Run: headless pygame with SDL's dummy video driver; simulated clock (each Clock.tick advances the game by its frame time, no real sleeping); random seed 0; keys injected as events and as key.get_pressed() state; mouse plan: one left click at the window centre at the start of phase 2, then a move to the lower-right quarter at the start of phase 3.
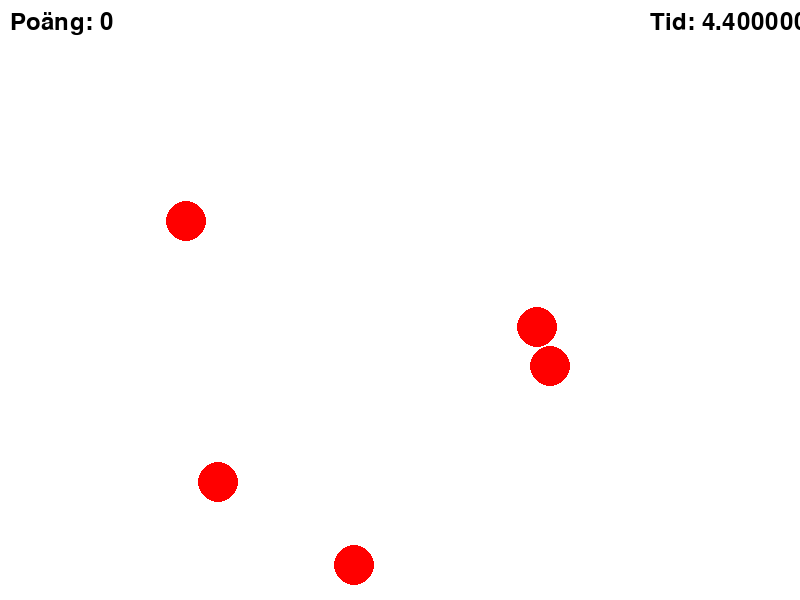
Frame 1 of 4 · flips 1–60 · no input
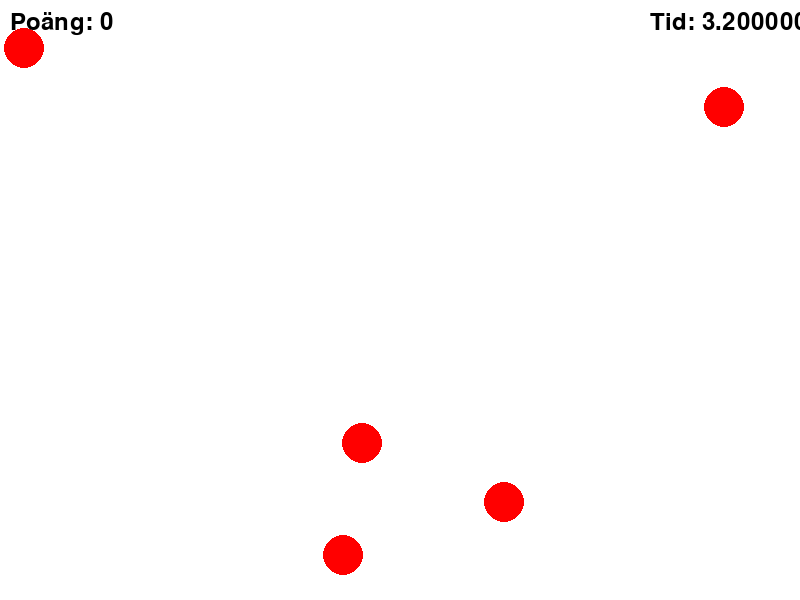
Frame 2 of 4 · flips 61–180 · clicked the window centre · tapped SPACE, RETURN · held RIGHT (→), D
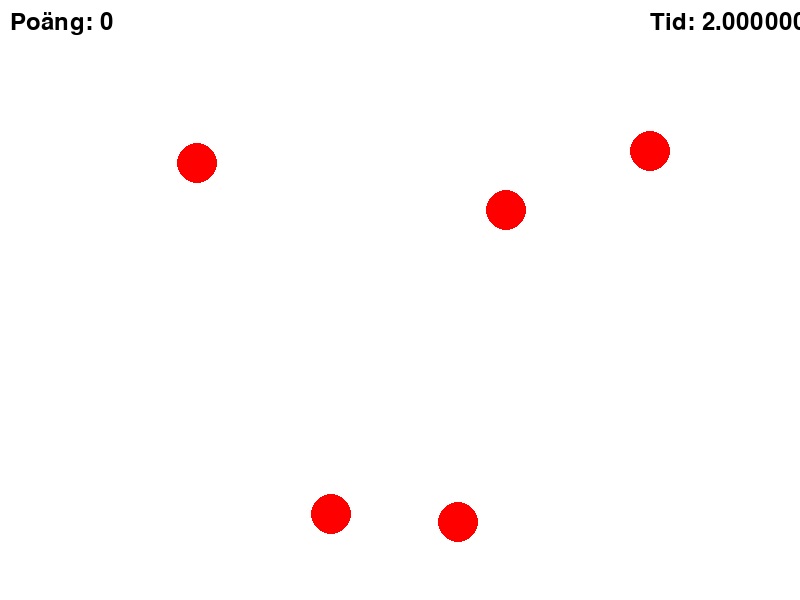
Frame 3 of 4 · flips 181–300 · moved the mouse to the lower-right quarter · held DOWN (↓), S
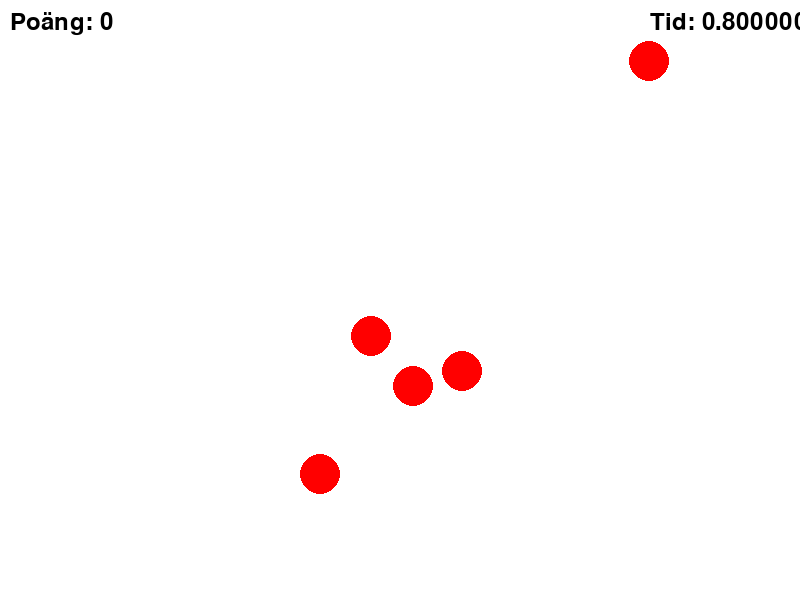
Frame 4 of 4 · flips 301–420 · held LEFT (←), A, UP (↑), W

The pygame program that drew these frames:

import pygame
import random

pygame.init()
width, height = 800, 600
screen = pygame.display.set_mode((width, height))

class Particle:
    def __init__(self, position, velocity, ttl):
        self.position = list(position)
        self.velocity = velocity
        self.ttl = ttl #vet inte om det är korrekt men använder ttl (time to live) som begrepp för att hålla koll på partikelns livslängd.

    def update(self):
        self.position[0] += self.velocity[0]
        self.position[1] += self.velocity[1]
        self.ttl -= 0.5

    def draw(self, screen):
        pygame.draw.circle(screen, (255, 0, 0), self.position, int(self.ttl))

class ParticleSystem:
    def __init__(self):
        self.particles = [] # En lista som håller partiklarna

    def add_particles(self, position):
        for i in range(20):
            velocity = [random.uniform(-5, 5), random.uniform(-5, 5)]
            self.particles.append(Particle(position, velocity, 10))

    def update(self):
        for particle in self.particles:
            particle.update()
            if particle.ttl <= 0: 
                self.particles.remove(particle)

    def draw(self, screen):
        for particle in self.particles:
            particle.draw(screen)

class Circle:
    def __init__(self, position, radius=20):
        self.position = list(position)
        self.radius = radius
        self.velocity = [random.uniform(-2, 2), random.uniform(-2, 2)]

    def update(self):
        self.position[0] += self.velocity[0]
        self.position[1] += self.velocity[1]
        if self.position[0] - self.radius < 0 or self.position[0] + self.radius > width:
            self.velocity[0] *= -1
        if self.position[1] - self.radius < 0 or self.position[1] + self.radius > height:
            self.velocity[1] *= -1

    def draw(self, screen):
        pygame.draw.circle(screen, (255, 0, 0), self.position, self.radius)

    def is_clicked(self, mouse_pos):
        distance = ((self.position[0] - mouse_pos[0]) ** 2 + (self.position[1] - mouse_pos[1]) ** 2) ** 0.5
        return distance < self.radius

particle_system = ParticleSystem()
circles = []
for i in range(5):
    circles.append(Circle((random.randint(50, 750), random.randint(50, 550))))

clock = pygame.time.Clock()
score = 0
time_duration = 5

# Main loop
running = True
while running:
    for event in pygame.event.get():
        if event.type == pygame.QUIT:
            running = False
        elif event.type == pygame.MOUSEBUTTONDOWN:
            for circle in circles:
                if circle.is_clicked(event.pos):
                    particle_system.add_particles(circle.position)
                    circles.remove(circle)
                    score += 1
                    circles.append(Circle((random.randint(50, 750), random.randint(50, 550))))
                    time_duration = 5 
                    break

    screen.fill((255, 255, 255))

    # Minskar tiden
    time_duration -= 0.01

    for circle in circles:
        circle.update()
        circle.draw(screen)

    particle_system.update()
    particle_system.draw(screen)

    # Texter på skärmen
    font = pygame.font.Font(None, 36)
    text = font.render(f"Poäng: {score}", True, (0, 0, 0))
    screen.blit(text, (10, 10))
    timer_text = font.render(f"Tid: {time_duration}", True, (0, 0, 0))
    screen.blit(timer_text, (width - 150, 10))

    if time_duration <= 0:
        running = False  # Avslutar spelet

    pygame.display.flip()
    clock.tick(60)

pygame.quit()
